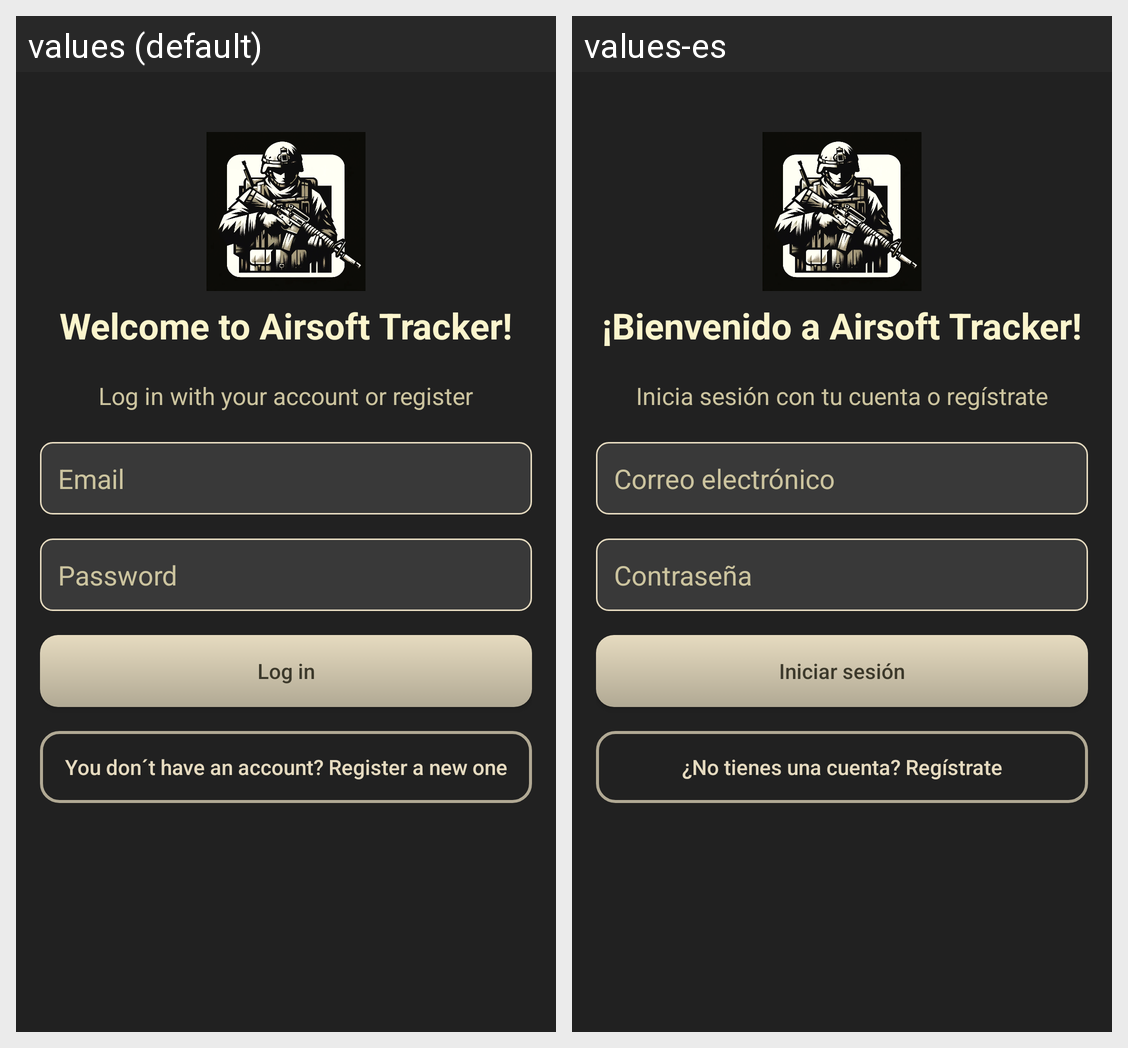

Strings drawn on this Android screen and how each of the app's shown locales translates them:
Android screen res/layout/layout_login.xml rendered under 2 locales, left to right: values (default), values-es. Device: Nexus 5 (rendered at 1080×1920; each locale shown at half size, 540×960, under a caption strip naming it); theme Theme.Airsofttracker2.
Strings drawn on this screen, with the default value and each locale's value (text and hints the layout hard-codes, and strings that could not be matched under every locale, appear in the picture but are not listed):

bienvenido
  values: Welcome to Airsoft Tracker!
  values-es: ¡Bienvenido a Airsoft Tracker!

iniciaORegistrate
  values: Log in with your account or register
  values-es: Inicia sesión con tu cuenta o regístrate

email
  values: Email
  values-es: Correo electrónico

contrasenya
  values: Password
  values-es: Contraseña

iniciarSesion
  values: Log in
  values-es: Iniciar sesión

noCuenta
  values: You don´t have an account? Register a new one
  values-es: ¿No tienes una cuenta? Regístrate
